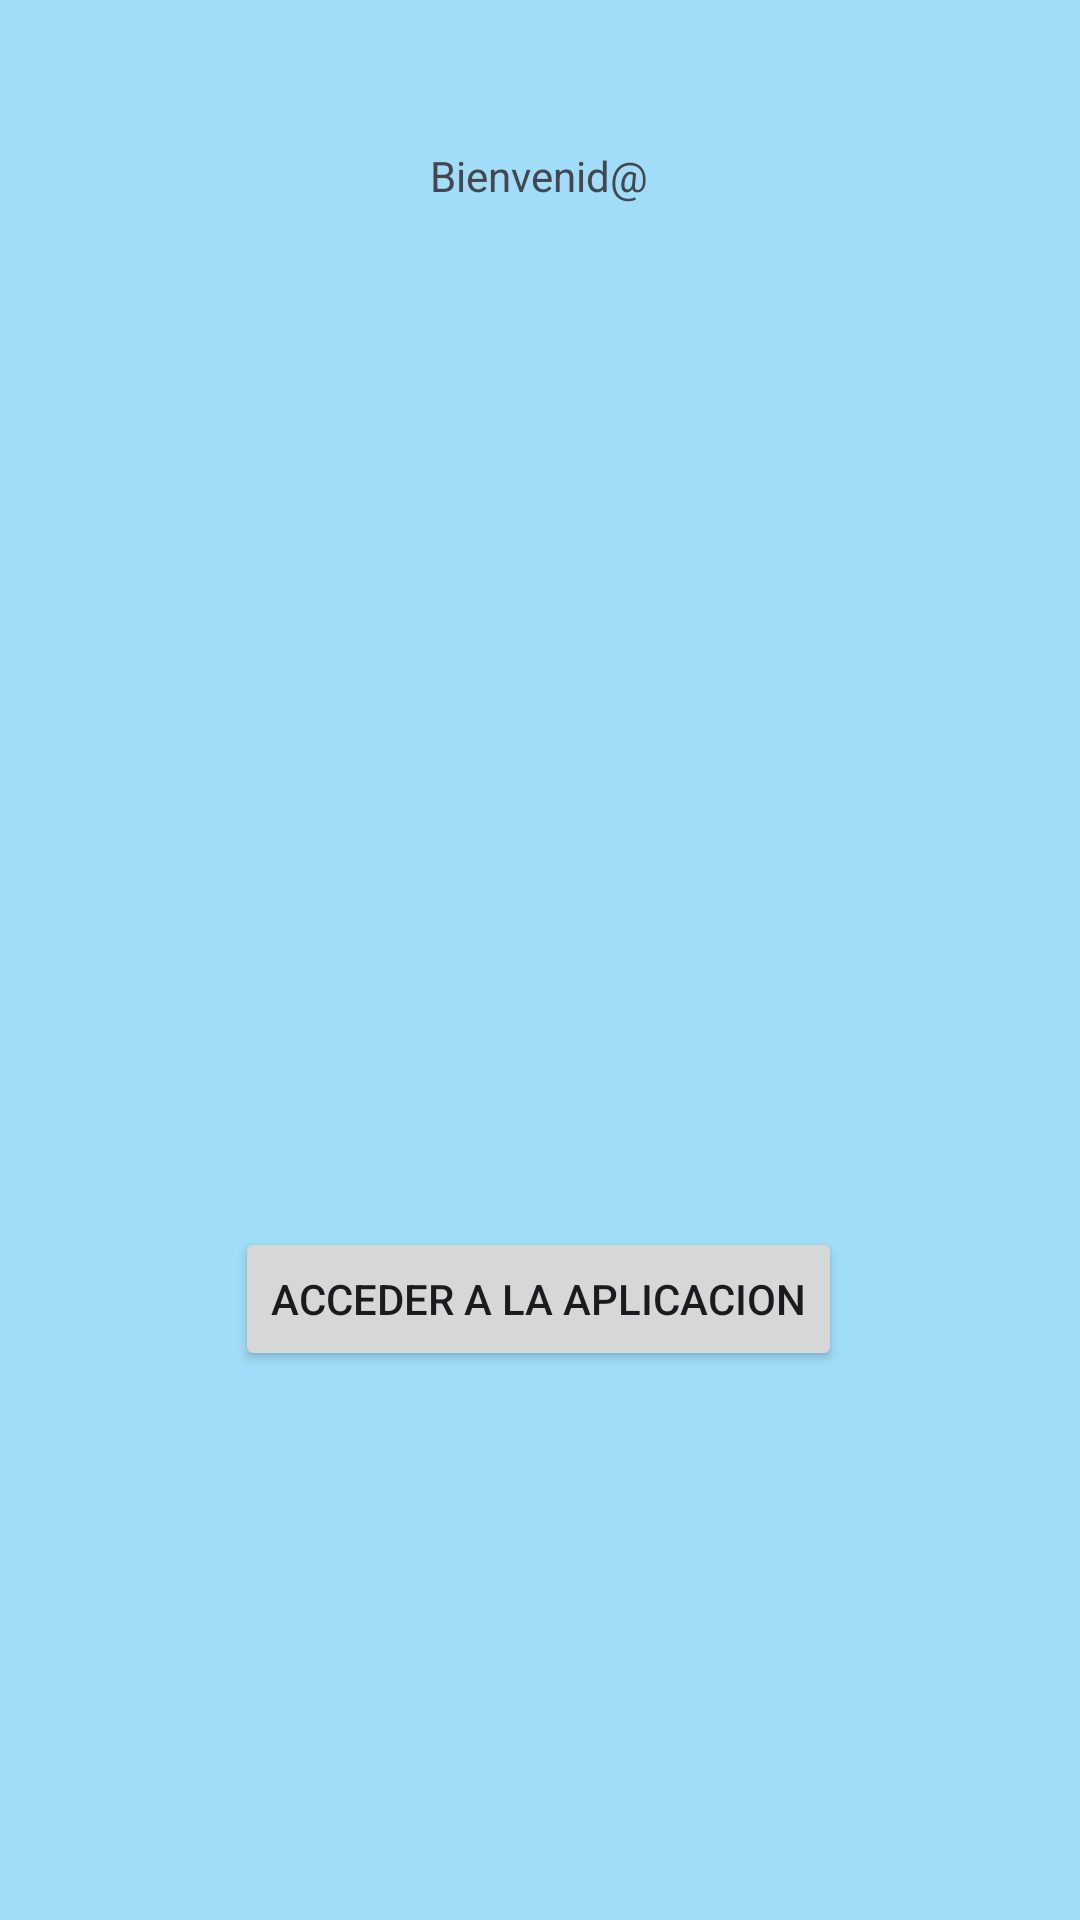

The Android layout XML behind this screen, and the referenced resources:
<!-- AndroidManifest.xml: application theme Theme.GestionVideojuegos -->
<!-- res/layout/activity_inicio.xml -->
<?xml version="1.0" encoding="utf-8"?>
<androidx.constraintlayout.widget.ConstraintLayout xmlns:android="http://schemas.android.com/apk/res/android"
    xmlns:app="http://schemas.android.com/apk/res-auto"
    xmlns:tools="http://schemas.android.com/tools"
    android:layout_width="match_parent"
    android:layout_height="match_parent"
    android:background="#A1DDF8"
    tools:context=".InicioActivity">

    <TextView
        android:id="@+id/tBienvenida"
        android:layout_width="wrap_content"
        android:layout_height="wrap_content"
        android:layout_marginStart="168dp"
        android:layout_marginTop="180dp"
        android:layout_marginEnd="169dp"
        android:layout_marginBottom="170dp"
        android:text="Bienvenid@"
        app:layout_constraintBottom_toTopOf="@+id/bAcceso"
        app:layout_constraintEnd_toEndOf="parent"
        app:layout_constraintStart_toStartOf="parent"
        app:layout_constraintTop_toTopOf="parent" />

    <Button
        android:id="@+id/bAcceso"
        android:layout_width="wrap_content"
        android:layout_height="wrap_content"
        android:layout_marginStart="107dp"
        android:layout_marginTop="171dp"
        android:layout_marginEnd="108dp"
        android:layout_marginBottom="314dp"
        android:text="Acceder a la aplicacion"
        app:layout_constraintBottom_toBottomOf="parent"
        app:layout_constraintEnd_toEndOf="parent"
        app:layout_constraintStart_toStartOf="parent"
        app:layout_constraintTop_toBottomOf="@+id/tBienvenida" />
</androidx.constraintlayout.widget.ConstraintLayout>
<!-- resources referenced by this layout -->
<resources>
  <style name="Theme.GestionVideojuegos" parent="Base.Theme.GestionVideojuegos" />
  <style name="Base.Theme.GestionVideojuegos" parent="Theme.Material3.DynamicColors.Light">
          
          
          <item name="colorPrimary">@color/blue2</item>
      </style>
  <color name="blue2">#309BCC</color>
</resources>
